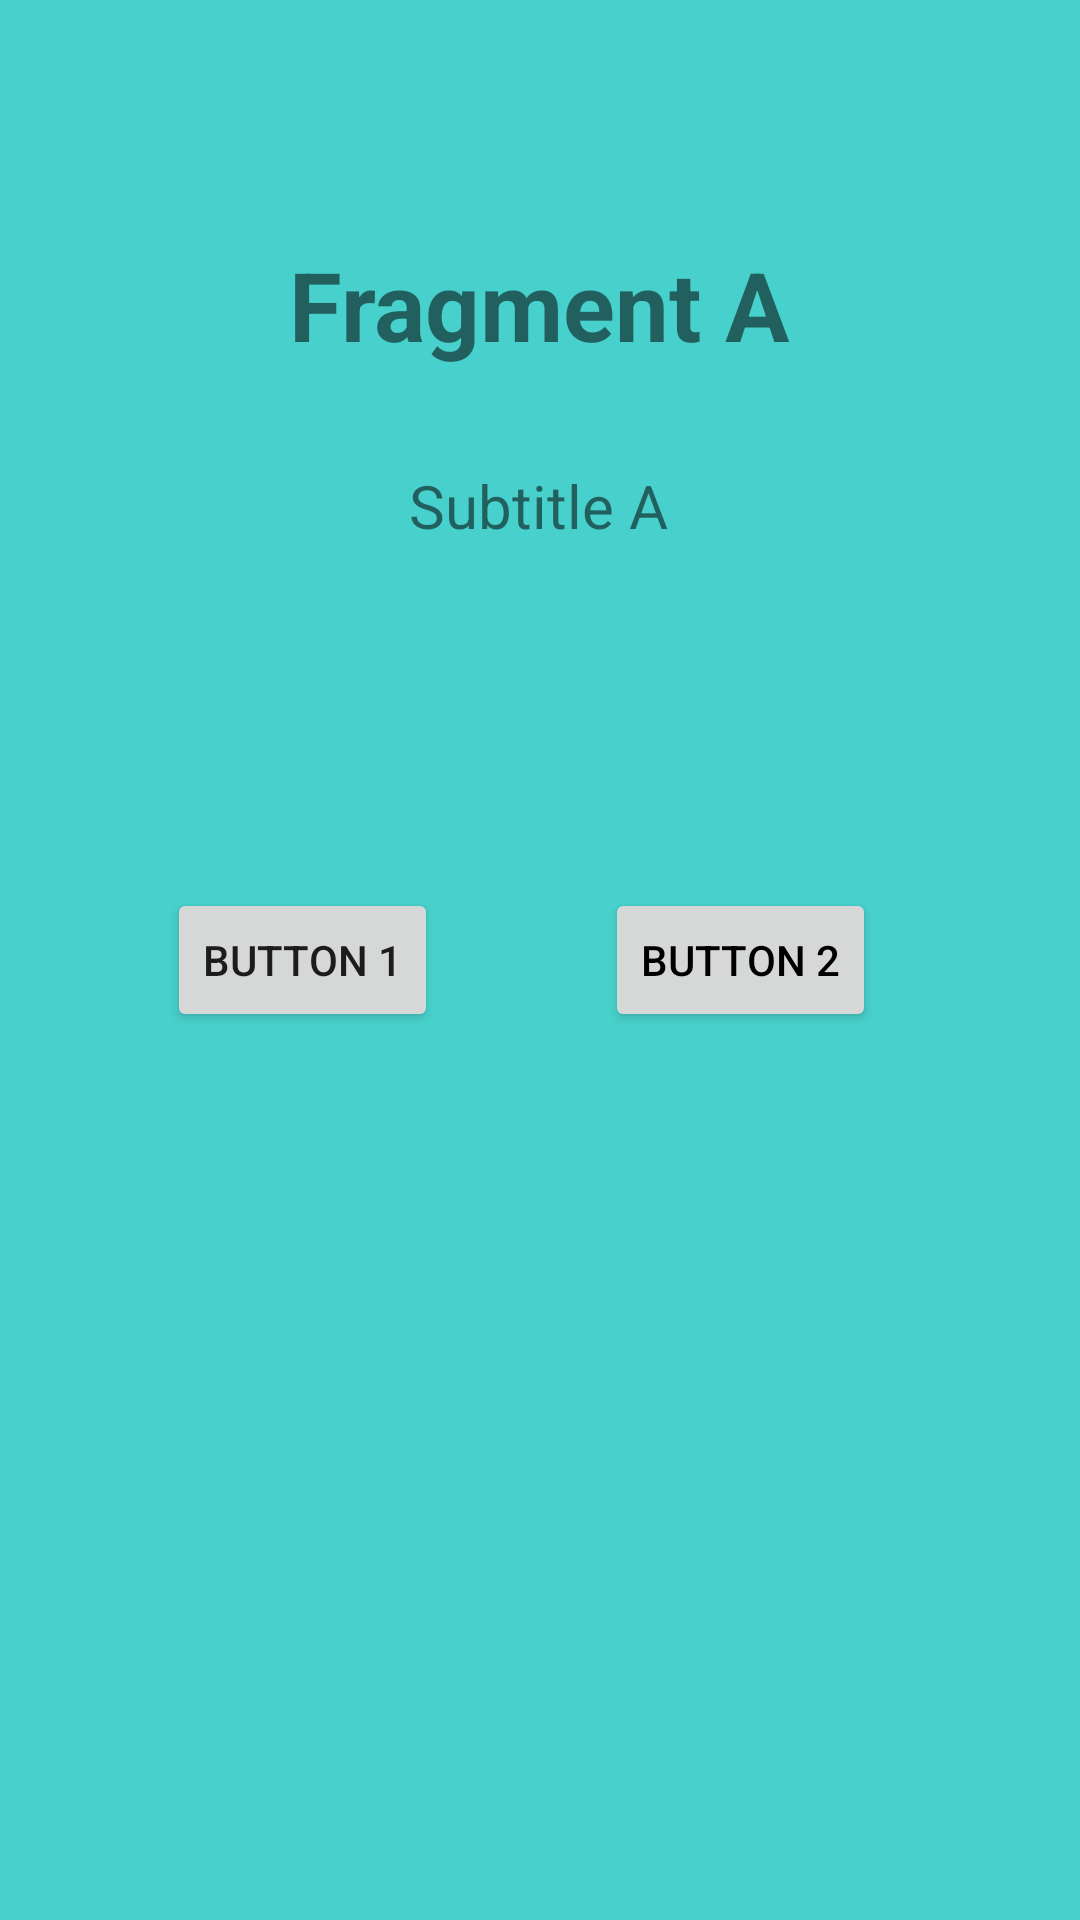

This screen was rendered from an Android layout file. Write that file and the resources it references.
<!-- AndroidManifest.xml: application theme Theme.Catcopernicfinalvictorpaz -->
<!-- res/layout/fragment_a.xml -->
<?xml version="1.0" encoding="utf-8"?>
<androidx.constraintlayout.widget.ConstraintLayout xmlns:android="http://schemas.android.com/apk/res/android"
    xmlns:app="http://schemas.android.com/apk/res-auto"
    xmlns:tools="http://schemas.android.com/tools"
    android:id="@+id/frameLayout"
    android:layout_width="match_parent"
    android:layout_height="match_parent"
    tools:context=".FragmentA"
    android:background="@color/MediumTurquoise">

    <TextView
        android:id="@+id/titleA"
        android:layout_width="wrap_content"
        android:layout_height="wrap_content"
        android:layout_marginTop="80dp"
        android:text="@string/titleA"
        app:layout_constraintEnd_toEndOf="parent"
        app:layout_constraintStart_toStartOf="parent"
        app:layout_constraintTop_toTopOf="parent"
        android:textStyle="bold"
        android:textSize="32sp"/>

    <TextView
        android:id="@+id/subtitleA"
        android:layout_width="wrap_content"
        android:layout_height="wrap_content"
        android:layout_marginTop="32dp"
        android:text="@string/subtitleA"
        app:layout_constraintEnd_toEndOf="parent"
        app:layout_constraintHorizontal_bias="0.498"
        app:layout_constraintStart_toStartOf="parent"
        app:layout_constraintTop_toBottomOf="@+id/titleA"
        android:textSize="20sp"/>

    <Button
        android:id="@+id/button2"
        android:layout_width="wrap_content"
        android:layout_height="wrap_content"
        android:layout_marginEnd="68dp"
        android:text="@string/button2"
        app:layout_constraintBottom_toBottomOf="parent"
        app:layout_constraintEnd_toEndOf="parent"
        app:layout_constraintTop_toTopOf="parent"
        android:textColor="@color/black"/>

    <Button
        android:id="@+id/button1"
        android:layout_width="wrap_content"
        android:layout_height="wrap_content"
        android:text="@string/button1"
        app:layout_constraintBottom_toBottomOf="parent"
        app:layout_constraintEnd_toStartOf="@+id/button2"
        app:layout_constraintStart_toStartOf="parent"
        app:layout_constraintTop_toTopOf="parent" />

</androidx.constraintlayout.widget.ConstraintLayout>
<!-- resources referenced by this layout -->
<resources>
  <color name="MediumTurquoise">#48D1CC</color>
  <color name="black">#FF000000</color>
  <string name="button1">Button 1</string>
  <string name="button2">Button 2</string>
  <string name="subtitleA">Subtitle A</string>
  <string name="titleA">Fragment A</string>
  <style name="Theme.Catcopernicfinalvictorpaz" parent="Theme.MaterialComponents.DayNight.DarkActionBar">
          
          <item name="colorPrimary">@color/purple_500</item>
          <item name="colorPrimaryVariant">@color/purple_700</item>
          <item name="colorOnPrimary">@color/white</item>
          
          <item name="colorSecondary">@color/teal_200</item>
          <item name="colorSecondaryVariant">@color/teal_700</item>
          <item name="colorOnSecondary">@color/black</item>
          
          <item name="android:statusBarColor" tools:targetApi="l">?attr/colorPrimaryVariant</item>
          
      </style>
  <color name="purple_500">#FF6200EE</color>
  <color name="purple_700">#FF3700B3</color>
  <color name="white">#FFFFFFFF</color>
  <color name="teal_200">#FF03DAC5</color>
  <color name="teal_700">#FF018786</color>
</resources>
